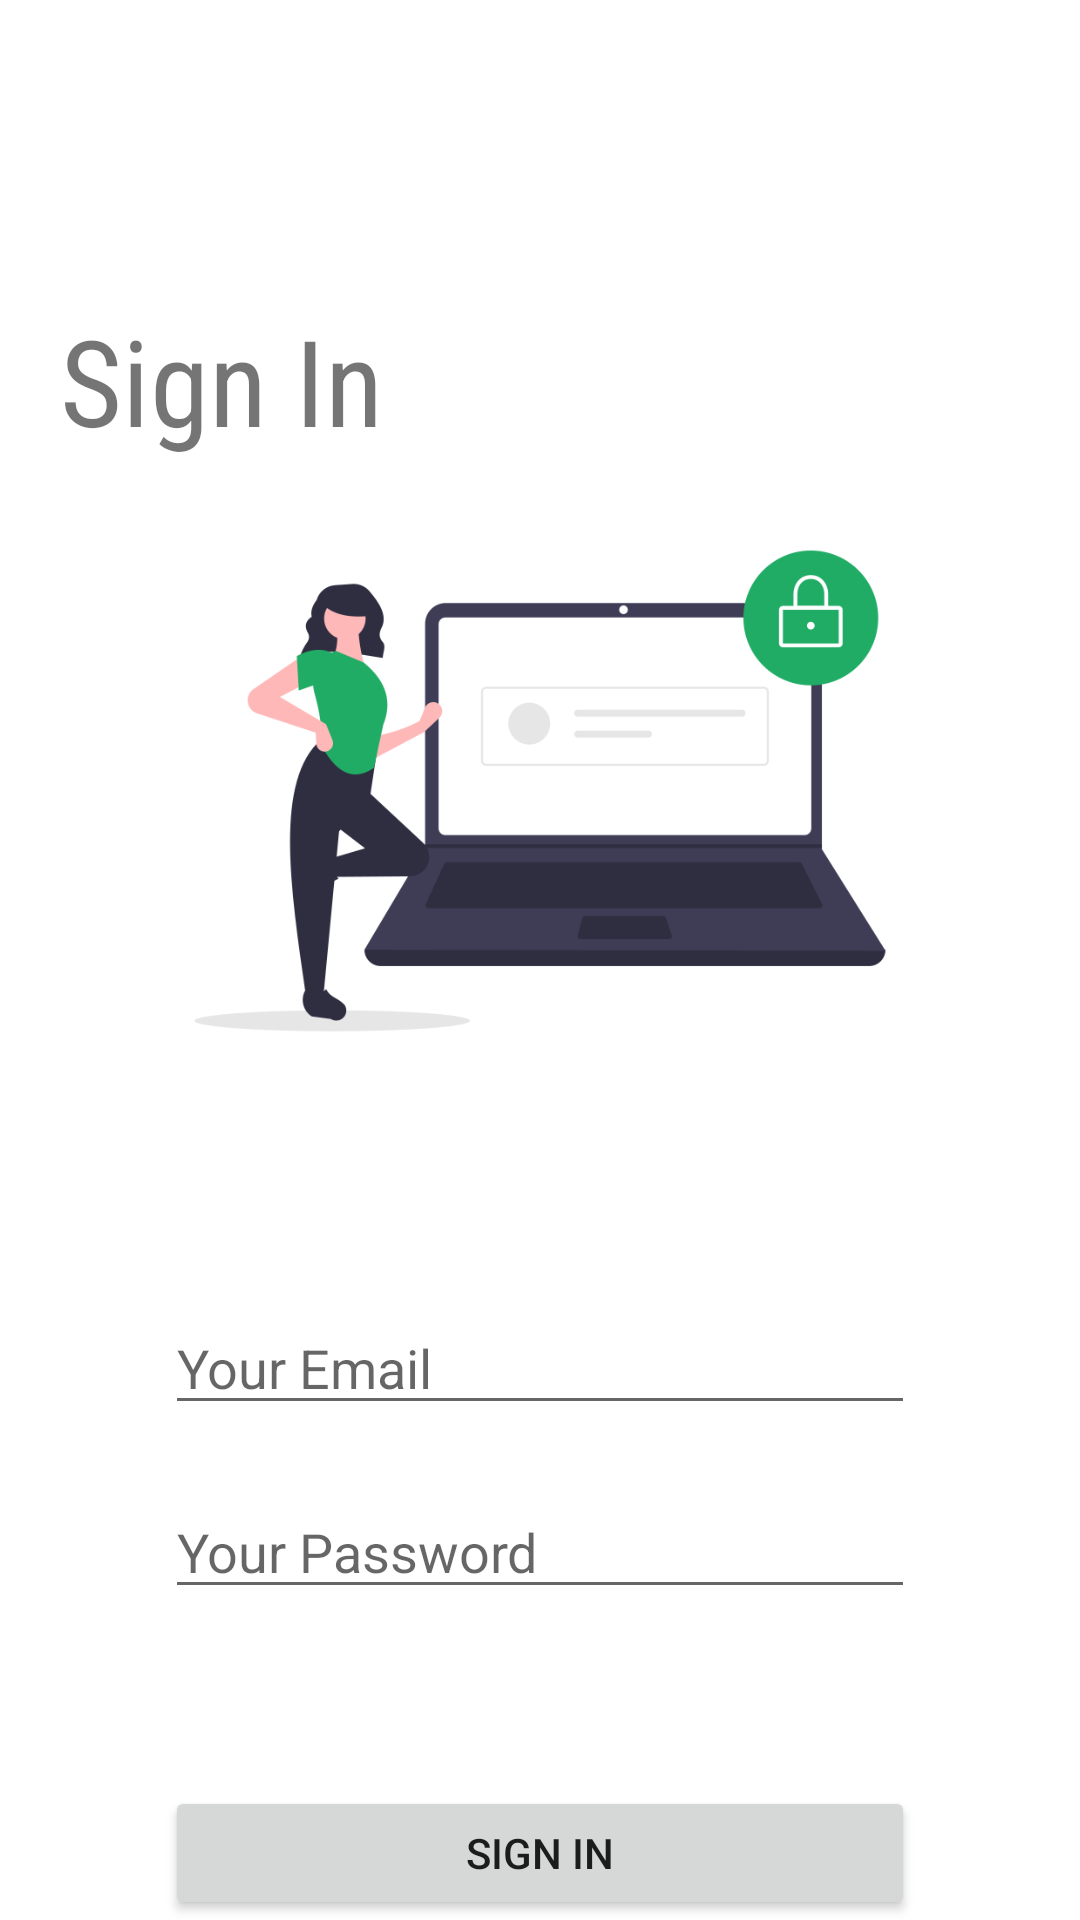

Android layout source for this screen:
<!-- AndroidManifest.xml: application theme Theme.Fanfiq -->
<!-- res/layout/fragment_sigin.xml -->
<?xml version="1.0" encoding="utf-8"?>
<RelativeLayout xmlns:android="http://schemas.android.com/apk/res/android"
    xmlns:app="http://schemas.android.com/apk/res-auto"
    xmlns:tools="http://schemas.android.com/tools"
    android:layout_width="match_parent"
    android:layout_height="match_parent"
    tools:context=".ui.auth.login.LoginFragment"
    android:id="@+id/layout_signin">


    <TextView
        android:id="@+id/textSignIn"
        android:layout_width="wrap_content"
        android:layout_height="wrap_content"
        android:layout_marginStart="20dp"
        android:layout_marginTop="100dp"
        android:fontFamily="sans-serif-condensed"
        android:text="@string/sign_in"
        android:textSize="40dp" />

    <ImageView
        android:id="@+id/imageSignIn"
        android:layout_width="300dp"
        android:layout_height="300dp"
        android:src="@drawable/picture_login"
        android:layout_marginTop="-40dp"
        android:layout_centerHorizontal="true"
        android:layout_below="@id/textSignIn"/>


    <EditText
        android:id="@+id/inputEmail"
        android:layout_width="250dp"
        android:layout_marginTop="20dp"
        android:layout_height="wrap_content"
        android:layout_below="@id/imageSignIn"
        android:layout_centerHorizontal="true"
        android:ems="10"
        android:hint="@string/your_email"
        android:inputType="textEmailAddress" />

    <EditText
        android:id="@+id/inputPassword"
        android:layout_width="250dp"
        android:layout_marginTop="20dp"
        android:layout_height="wrap_content"
        android:layout_below="@id/inputEmail"
        android:layout_centerHorizontal="true"
        android:ems="10"
        android:hint="@string/your_password"
        android:inputType="textPassword" />

    <TextView
        android:textColor="@color/warning"
        android:layout_marginTop="20dp"
        android:id="@+id/warning_text"
        android:layout_width="wrap_content"
        android:layout_height="wrap_content"
        android:layout_below="@id/inputPassword"
        android:layout_centerHorizontal="true"/>

    <Button
        android:id="@+id/button_signin"
        android:layout_marginTop="20dp"
        android:layout_width="250dp"
        android:layout_height="wrap_content"
        android:text="@string/sign_in"
        android:layout_below="@id/warning_text"
        android:layout_centerHorizontal="true"/>

    <TextView
        android:layout_marginTop="20dp"
        android:id="@+id/text_sigin_page_register"
        android:layout_width="wrap_content"
        android:layout_height="wrap_content"
        android:text="@string/dont_have_account_register"
        android:layout_below="@id/button_signin"
        android:layout_centerHorizontal="true"/>

</RelativeLayout>
<!-- resources referenced by this layout -->
<resources>
  <color name="warning">#ff0000 </color>
  <!-- drawable picture_login: png bitmap (drawable, 25396 bytes) -->
  <string name="dont_have_account_register">Dont have account? Register!</string>
  <string name="sign_in">Sign In</string>
  <string name="your_email">Your Email</string>
  <string name="your_password">Your Password</string>
  <style name="Theme.Fanfiq" parent="Theme.MaterialComponents.DayNight.NoActionBar">
          
          <item name="colorPrimary">#1AAF65</item>
          <item name="colorPrimaryVariant">@color/purple_700</item>
          <item name="colorOnPrimary">@color/white</item>
          
          <item name="colorSecondary">@color/teal_200</item>
          <item name="colorSecondaryVariant">@color/teal_700</item>
          <item name="colorOnSecondary">@color/black</item>
          
          <item name="android:statusBarColor" tools:targetApi="l">?attr/colorPrimaryVariant</item>
          
      </style>
  <color name="purple_700">#FF3700B3</color>
  <color name="white">#FFFFFFFF</color>
  <color name="teal_200">#FF03DAC5</color>
  <color name="teal_700">#FF018786</color>
  <color name="black">#FF000000</color>
</resources>
